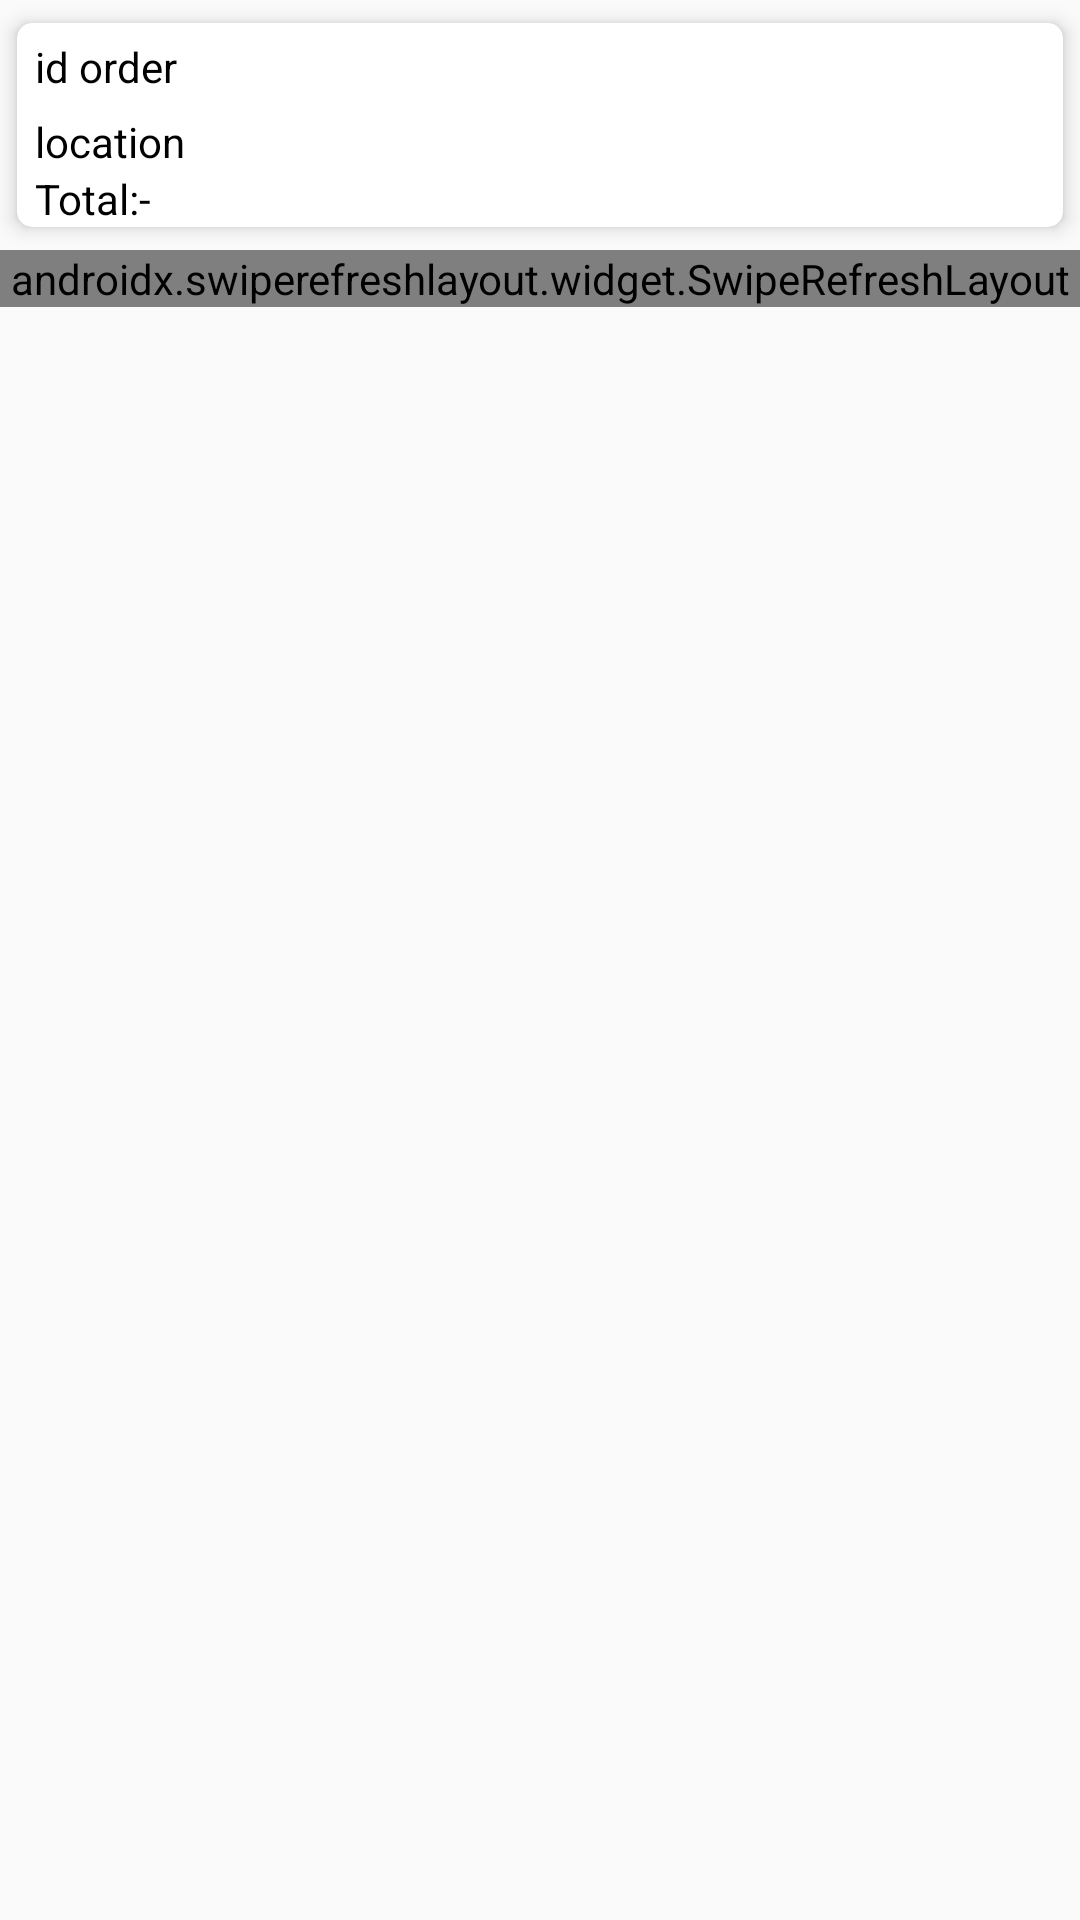

Android layout source for this screen:
<!-- AndroidManifest.xml: application theme Theme.MyApplication -->
<!-- res/layout/activity_show_final_order_net.xml -->
<?xml version="1.0" encoding="utf-8"?>
<LinearLayout
    xmlns:android="http://schemas.android.com/apk/res/android"
    xmlns:app="http://schemas.android.com/apk/res-auto"
    xmlns:tools="http://schemas.android.com/tools"
    android:layout_width="match_parent"
    android:orientation="vertical"
    android:layout_height="match_parent"
    android:layoutDirection="ltr"
    tools:context=".UI.Show_final_OrderNet">

    <androidx.cardview.widget.CardView
        android:layout_width="match_parent"
        app:cardUseCompatPadding="true"
        app:cardCornerRadius="5dp"
        app:cardElevation="4dp"
        android:layout_height="wrap_content">

        <LinearLayout
            android:layout_marginTop="5dp"
            android:layout_width="match_parent"
            android:orientation="vertical"
            android:layout_height="wrap_content">

            <TextView
                android:textColor="#000"
                android:id="@+id/text_idorder_finalorder"
                android:layout_width="match_parent"
                android:text="id order"
                android:paddingLeft="6dp"
                android:layout_marginBottom="6dp"
                android:paddingRight="6dp"
                android:layout_height="wrap_content" />

            <TextView
                android:textColor="#000"
                android:id="@+id/text_location_finalorder"
                android:layout_width="match_parent"
                android:text="location"
                android:paddingLeft="6dp"
                android:paddingRight="6dp"
                android:layout_height="wrap_content" />

            <TextView
                android:textColor="#000"
                android:id="@+id/text_total_finalorder"
                android:layout_width="match_parent"
                android:text="Total:-"
                android:paddingLeft="6dp"
                android:paddingRight="6dp"
                android:layout_height="wrap_content" />



        </LinearLayout>

    </androidx.cardview.widget.CardView>

    <LinearLayout
        android:background="@color/overview"
        android:layout_width="match_parent"
        android:orientation="vertical"
        android:layout_height="wrap_content"
        tools:ignore="MissingConstraints">

        <androidx.swiperefreshlayout.widget.SwipeRefreshLayout
            xmlns:android="http://schemas.android.com/apk/res/android"
            android:id="@+id/swipe_container"
            android:layout_width="match_parent"
            android:layout_height="match_parent">

            <androidx.recyclerview.widget.RecyclerView
                android:background="@color/white"
                android:id="@+id/recycal_home"
                android:layout_width="match_parent"
                android:layout_height="match_parent"></androidx.recyclerview.widget.RecyclerView>

        </androidx.swiperefreshlayout.widget.SwipeRefreshLayout>

    </LinearLayout>
</LinearLayout>
<!-- resources referenced by this layout -->
<resources>
  <color name="overview">#7f333639</color>
  <color name="white">#FFFFFFFF</color>
  <style name="Theme.MyApplication" parent="android:Theme.Material.Light.NoActionBar" />
</resources>
